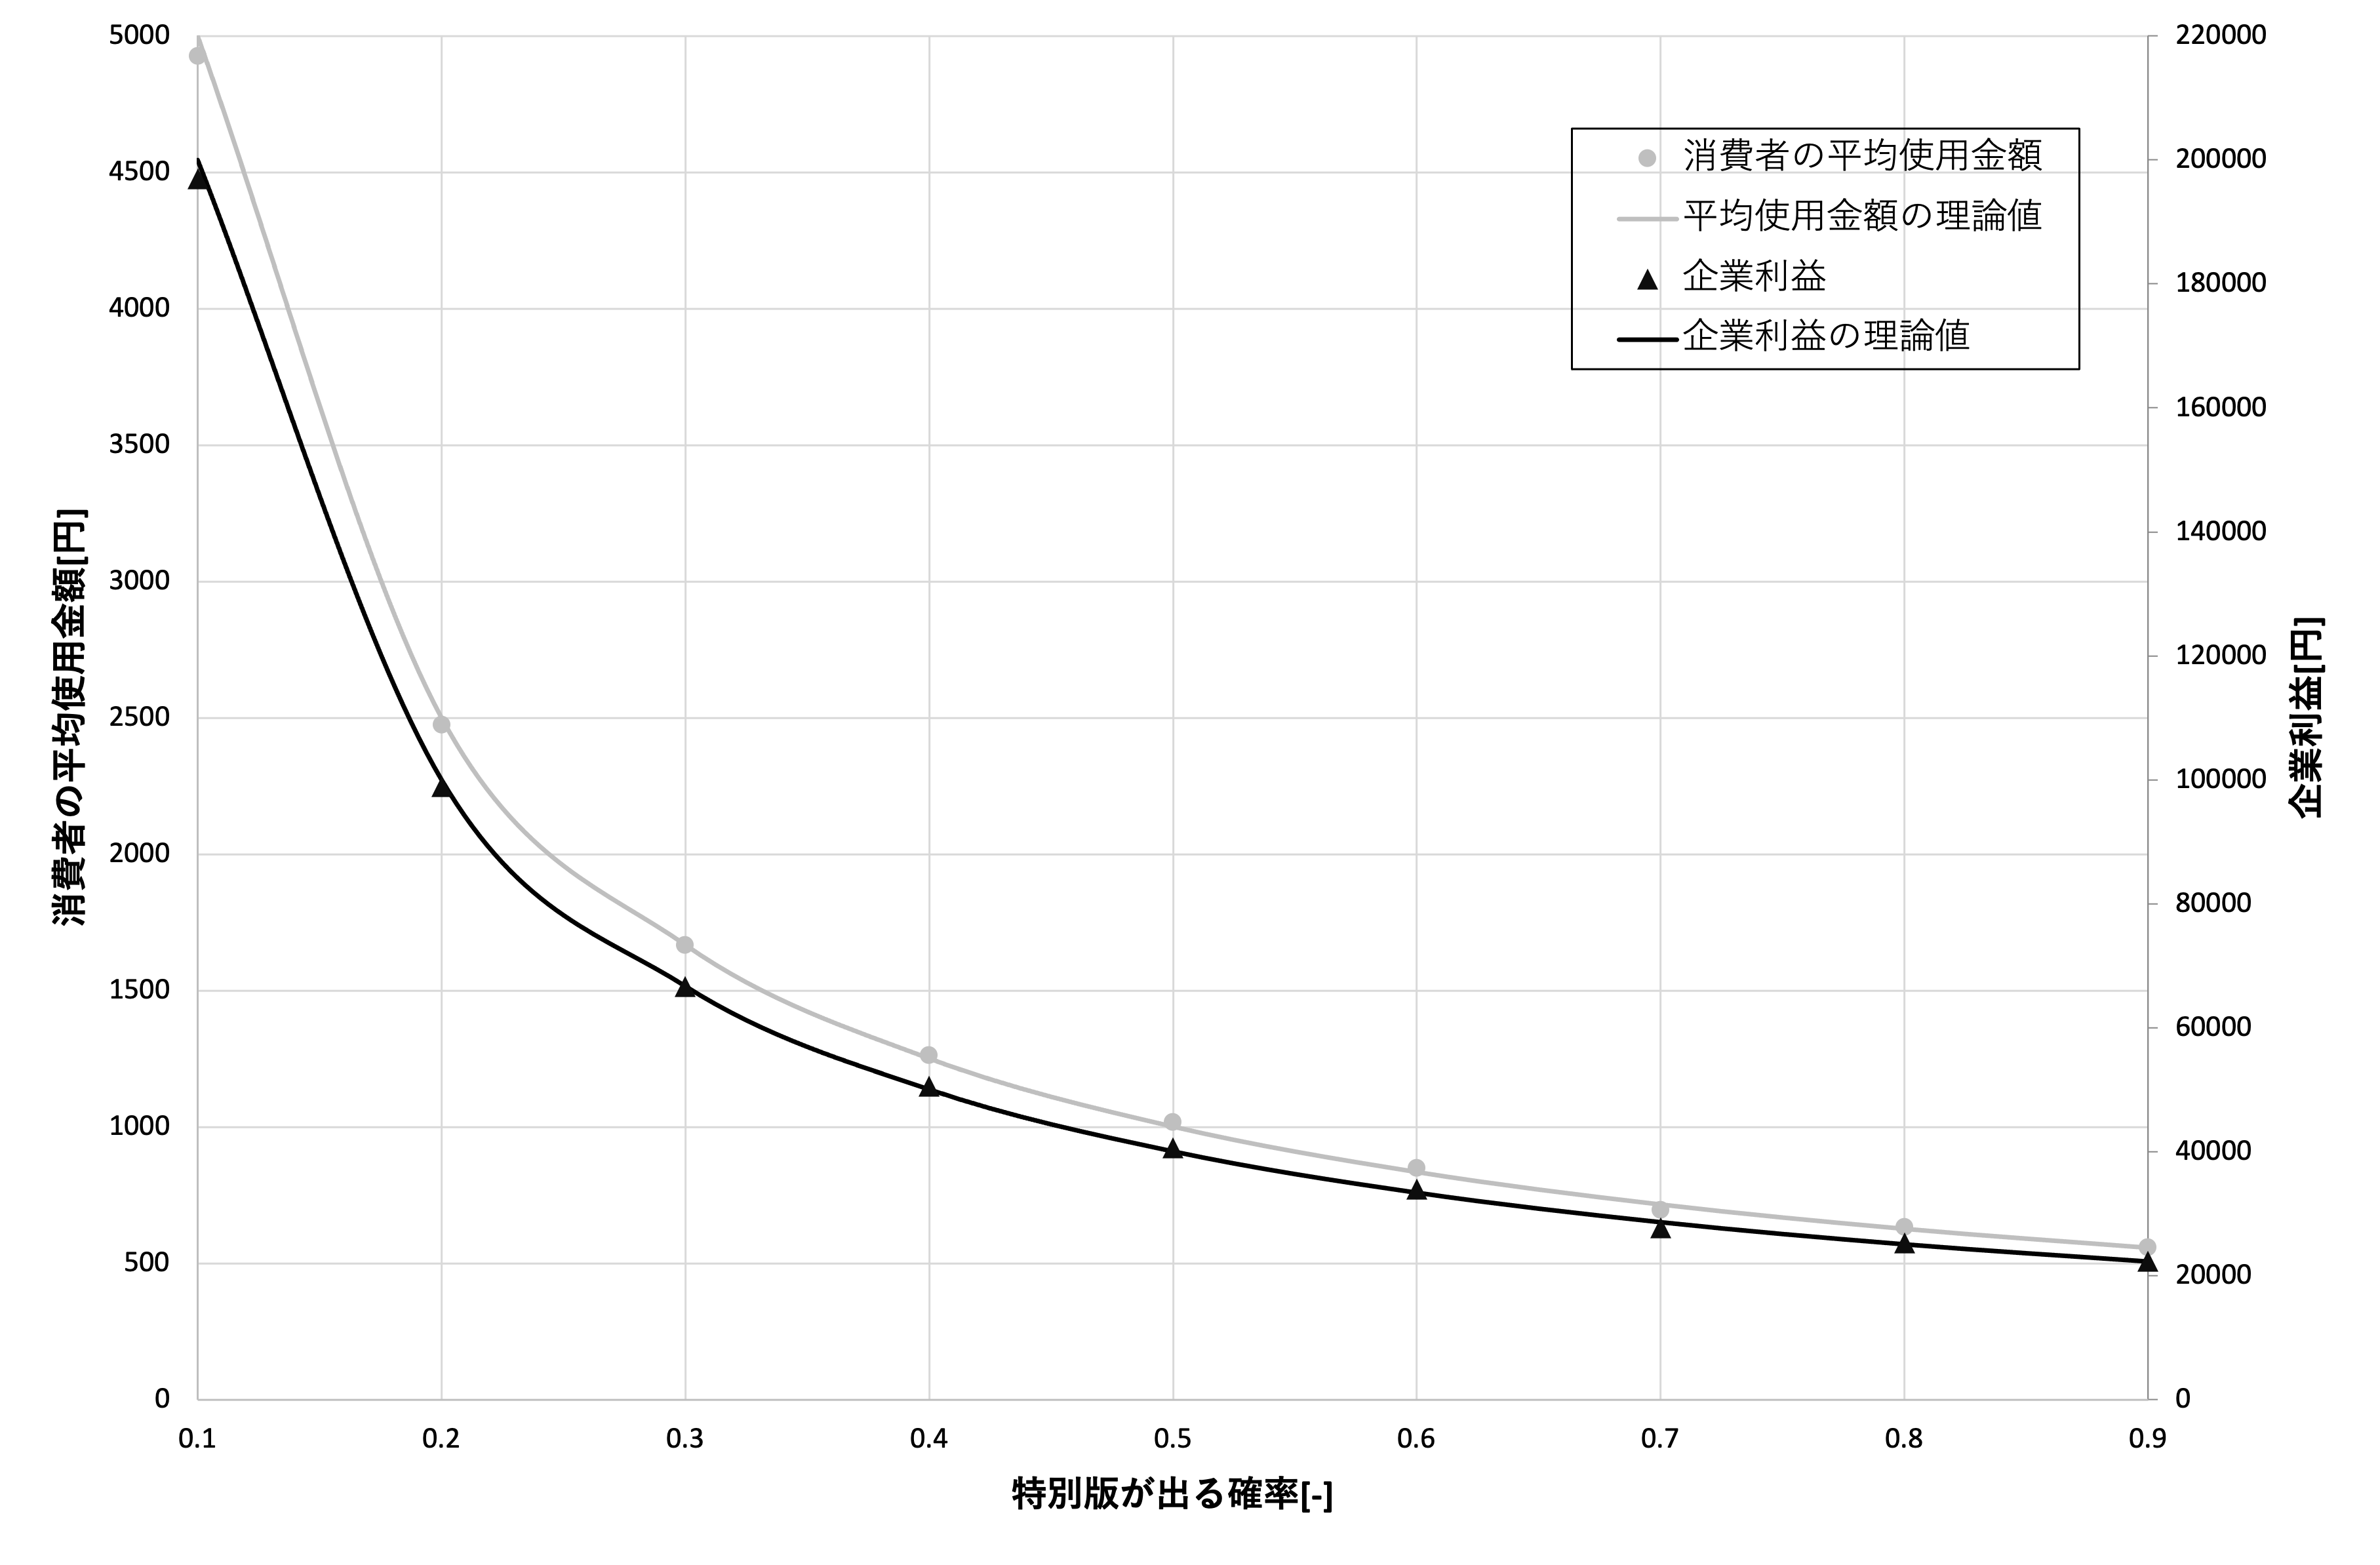

The table this chart was drawn from, first rows:
ratio_of_special, average_consumer's_side_cost, our_profit
0.1, 4961, 198440
0.2, 2544, 101760
0.3, 1731, 69260
0.4, 1246, 49840
0.5, 972, 38900
0.6, 839, 33560
0.7, 739, 29580
0.8, 622, 24880
0.9, 553, 22140
